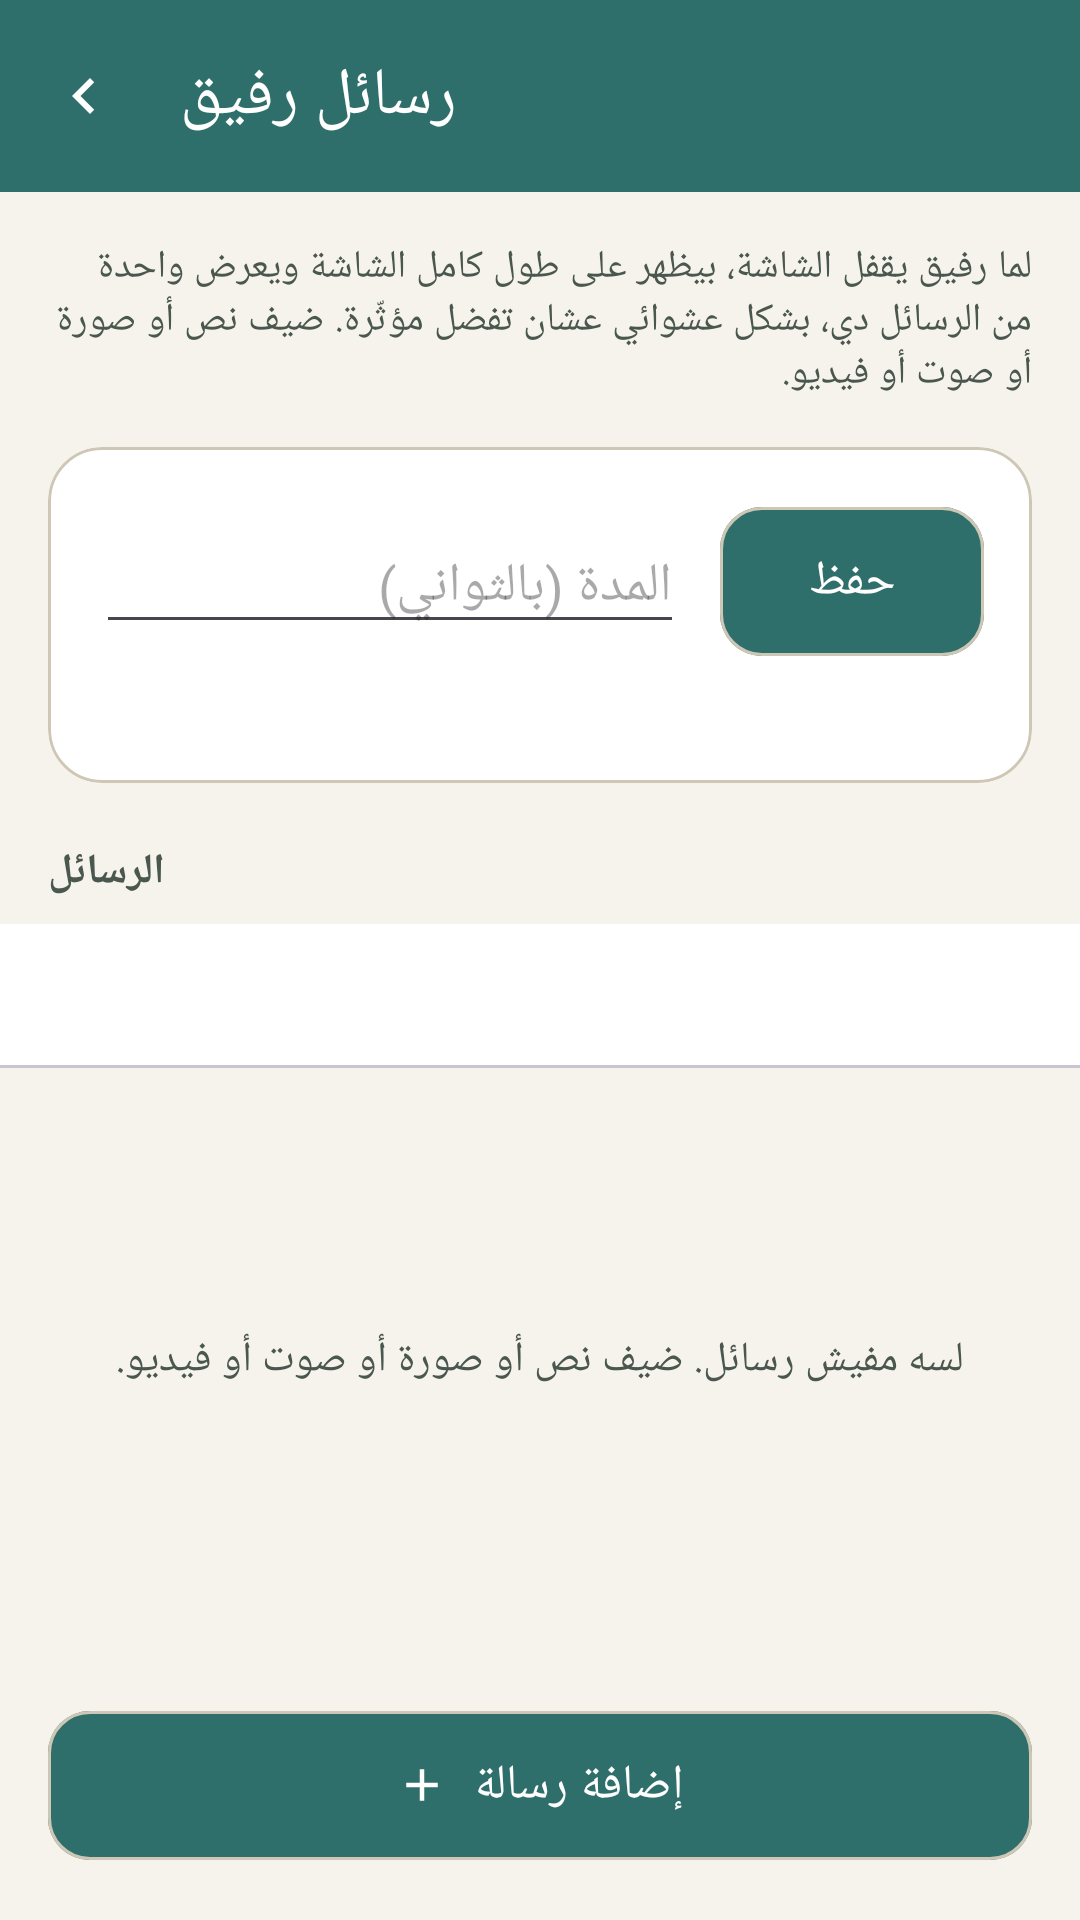

Here is an Android app screen rendered from its layout file. Give the layout XML and the strings, colors and styles it references.
<!-- AndroidManifest.xml: activity theme Theme.Rafiq.Main -->
<!-- res/layout/activity_reflection_settings.xml -->
<?xml version="1.0" encoding="utf-8"?>
<LinearLayout xmlns:android="http://schemas.android.com/apk/res/android"
    xmlns:app="http://schemas.android.com/apk/res-auto"
    android:id="@+id/rootReflection"
    android:layout_width="match_parent"
    android:layout_height="match_parent"
    android:orientation="vertical"
    android:background="?android:attr/colorBackground">

    <com.google.android.material.appbar.MaterialToolbar
        android:id="@+id/toolbar"
        android:layout_width="match_parent"
        android:layout_height="wrap_content"
        android:minHeight="?attr/actionBarSize"
        android:background="?attr/colorPrimary"
        app:navigationIcon="@drawable/ic_chevron_start"
        app:navigationIconTint="?attr/colorOnPrimary"
        app:title="@string/reflection_settings_title"
        app:titleTextColor="?attr/colorOnPrimary" />

    <TextView
        android:layout_width="match_parent"
        android:layout_height="wrap_content"
        android:padding="16dp"
        android:text="@string/reflection_settings_intro"
        android:textColor="?attr/colorOnSurfaceVariant"
        android:textSize="13sp" />

    
    <com.google.android.material.card.MaterialCardView
        style="@style/Widget.Rafiq.Card"
        android:layout_width="match_parent"
        android:layout_height="wrap_content"
        android:layout_marginStart="16dp"
        android:layout_marginEnd="16dp">

        <LinearLayout
            android:layout_width="match_parent"
            android:layout_height="wrap_content"
            android:orientation="vertical"
            android:padding="16dp">

            <LinearLayout
                android:layout_width="match_parent"
                android:layout_height="wrap_content"
                android:orientation="horizontal"
                android:baselineAligned="false"
                android:gravity="center_vertical">

                <EditText
                    android:id="@+id/editDuration"
                    android:layout_width="0dp"
                    android:layout_height="wrap_content"
                    android:layout_weight="1"
                    android:autofillHints=""
                    android:hint="@string/reflection_duration_label"
                    android:inputType="number" />

                <com.google.android.material.button.MaterialButton
                    android:id="@+id/btnSaveDuration"
                    style="@style/Widget.Rafiq.Button.Primary"
                    android:layout_width="wrap_content"
                    android:layout_height="wrap_content"
                    android:layout_marginStart="12dp"
                    android:text="@string/reflection_duration_save" />
            </LinearLayout>

            <TextView
                android:id="@+id/txtDurationHint"
                android:layout_width="match_parent"
                android:layout_height="wrap_content"
                android:layout_marginTop="6dp"
                android:textColor="?attr/colorOnSurfaceVariant"
                android:textSize="12sp" />
        </LinearLayout>
    </com.google.android.material.card.MaterialCardView>

    <TextView
        style="@style/TextAppearance.Rafiq.SectionHeader"
        android:layout_marginStart="16dp"
        android:text="@string/reflection_library_label" />

    <com.google.android.material.tabs.TabLayout
        android:id="@+id/tabs"
        android:layout_width="match_parent"
        android:layout_height="wrap_content"
        app:tabMode="scrollable"
        app:tabGravity="start"
        app:tabIndicatorColor="?attr/colorPrimary"
        app:tabSelectedTextColor="?attr/colorPrimary"
        app:tabTextColor="?attr/colorOnSurfaceVariant" />

    <FrameLayout
        android:layout_width="match_parent"
        android:layout_height="0dp"
        android:layout_weight="1">

        <ListView
            android:id="@+id/listContent"
            android:layout_width="match_parent"
            android:layout_height="match_parent"
            android:clipToPadding="false"
            android:divider="@null"
            android:paddingTop="8dp"
            android:paddingBottom="8dp" />

        <TextView
            android:id="@+id/txtContentEmpty"
            android:layout_width="match_parent"
            android:layout_height="match_parent"
            android:gravity="center"
            android:padding="24dp"
            android:textColor="?attr/colorOnSurfaceVariant"
            android:text="@string/reflection_library_empty" />
    </FrameLayout>

    <com.google.android.material.button.MaterialButton
        android:id="@+id/btnAdd"
        style="@style/Widget.Rafiq.Button.Primary"
        android:layout_width="match_parent"
        android:layout_height="wrap_content"
        android:layout_margin="16dp"
        app:icon="@drawable/ic_add"
        app:iconGravity="textStart"
        android:text="@string/reflection_add" />
</LinearLayout>
<!-- resources referenced by this layout -->
<resources>
  <!-- drawable ic_add (drawable) -->
  <?xml version="1.0" encoding="utf-8"?>
  <vector xmlns:android="http://schemas.android.com/apk/res/android"
      android:width="24dp"
      android:height="24dp"
      android:tint="?attr/colorControlNormal"
      android:viewportWidth="24"
      android:viewportHeight="24">
      <path
          android:fillColor="@android:color/white"
          android:pathData="M19,13h-6v6h-2v-6H5v-2h6V5h2v6h6v2z" />
  </vector>
  <!-- drawable ic_chevron_start (drawable) -->
  <vector xmlns:android="http://schemas.android.com/apk/res/android"
      android:width="24dp" android:height="24dp"
      android:viewportWidth="24" android:viewportHeight="24"
      android:autoMirrored="true"
      android:tint="?attr/colorOnSurfaceVariant">
      <path android:fillColor="@android:color/white"
          android:pathData="M15.41,16.59 10.83,12l4.58,-4.59L14,6l-6,6 6,6Z" />
  </vector>
  <string name="reflection_add">إضافة رسالة</string>
  <string name="reflection_duration_label">المدة (بالثواني)</string>
  <string name="reflection_duration_save">حفظ</string>
  <string name="reflection_library_empty">لسه مفيش رسائل. ضيف نص أو صورة أو صوت أو فيديو.</string>
  <string name="reflection_library_label">الرسائل</string>
  <string name="reflection_settings_intro">لما رفيق يقفل الشاشة، بيظهر على طول كامل الشاشة ويعرض واحدة من الرسائل دي، بشكل عشوائي عشان تفضل مؤثّرة. ضيف نص أو صورة أو صوت أو فيديو.</string>
  <string name="reflection_settings_title">رسائل رفيق</string>
  <style name="Widget.Rafiq.Button.Primary" parent="Widget.Material3.Button">
          <item name="backgroundTint">@color/rafiq_primary</item>
          <item name="android:textColor">@color/rafiq_on_primary</item>
          <item name="iconTint">@color/rafiq_on_primary</item>
          <item name="cornerRadius">14dp</item>
          <item name="android:textSize">16sp</item>
          <item name="android:paddingTop">14dp</item>
          <item name="android:paddingBottom">14dp</item>
      </style>
  <style name="Widget.Rafiq.Card" parent="Widget.Material3.CardView.Filled">
          <item name="cardCornerRadius">18dp</item>
          <item name="cardElevation">0dp</item>
          <item name="cardBackgroundColor">?attr/colorSurface</item>
          <item name="strokeColor">?attr/colorOutline</item>
          <item name="strokeWidth">1dp</item>
      </style>
  <style name="Theme.Rafiq.Main" parent="Theme.Rafiq">
          <item name="windowActionBar">false</item>
          <item name="windowNoTitle">true</item>
      </style>
  <color name="rafiq_primary">#2F6F6B</color>
  <color name="rafiq_on_primary">#FFFFFF</color>
  <color name="rafiq_primary_container">#D7E7E4</color>
  <color name="rafiq_on_primary_container">#16302E</color>
  <color name="rafiq_accent">#C9A66B</color>
  <color name="rafiq_on_accent">#1F2D2B</color>
  <color name="rafiq_background">#F6F3EC</color>
  <color name="rafiq_on_background">#1F2D2B</color>
  <color name="rafiq_surface">#FFFFFF</color>
  <color name="rafiq_on_surface">#1F2D2B</color>
  <color name="rafiq_surface_variant">#ECE7DB</color>
  <color name="rafiq_on_surface_variant">#4A574F</color>
  <color name="rafiq_outline">#CFC7B5</color>
  <color name="rafiq_error">#B3261E</color>
  <color name="rafiq_on_error">#FFFFFF</color>
  <style name="Widget.Rafiq.Button.Secondary" parent="Widget.Material3.Button.OutlinedButton">
          <item name="android:textColor">@color/rafiq_primary</item>
          <item name="strokeColor">@color/rafiq_outline</item>
          <item name="iconTint">@color/rafiq_primary</item>
          <item name="rippleColor">@color/rafiq_primary</item>
          <item name="cornerRadius">14dp</item>
          <item name="android:textSize">16sp</item>
      </style>
</resources>
